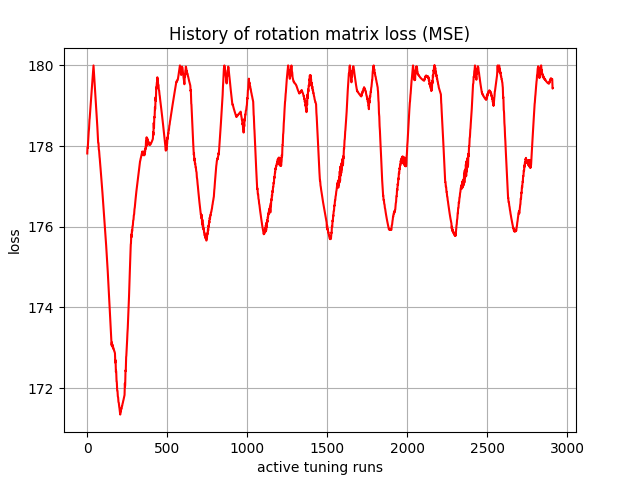

The table this chart was drawn from, first rows:
, 0
0, 177.8
1, 177.9
2, 178
3, 178
4, 178
5, 178.1
6, 178.2
7, 178.2
8, 178.3
9, 178.4
10, 178.4
11, 178.4
12, 178.5
13, 178.6
14, 178.7
15, 178.7
16, 178.7
17, 178.8
18, 178.9
19, 178.9
20, 179
21, 179
22, 179.1
23, 179.1
24, 179.2
25, 179.2
26, 179.3
27, 179.3
28, 179.4
29, 179.4
30, 179.5
31, 179.6
32, 179.6
33, 179.7
34, 179.7
35, 179.8
36, 179.8
37, 179.9
38, 180
39, 180.0
40, 179.9
41, 179.9
42, 179.8
43, 179.8
44, 179.7
45, 179.6
46, 179.6
47, 179.5
48, 179.5
49, 179.4
50, 179.3
51, 179.3
52, 179.2
53, 179.1
54, 179.1
55, 179
56, 178.9
57, 178.9
58, 178.8
59, 178.8
... 2,850 more rows
